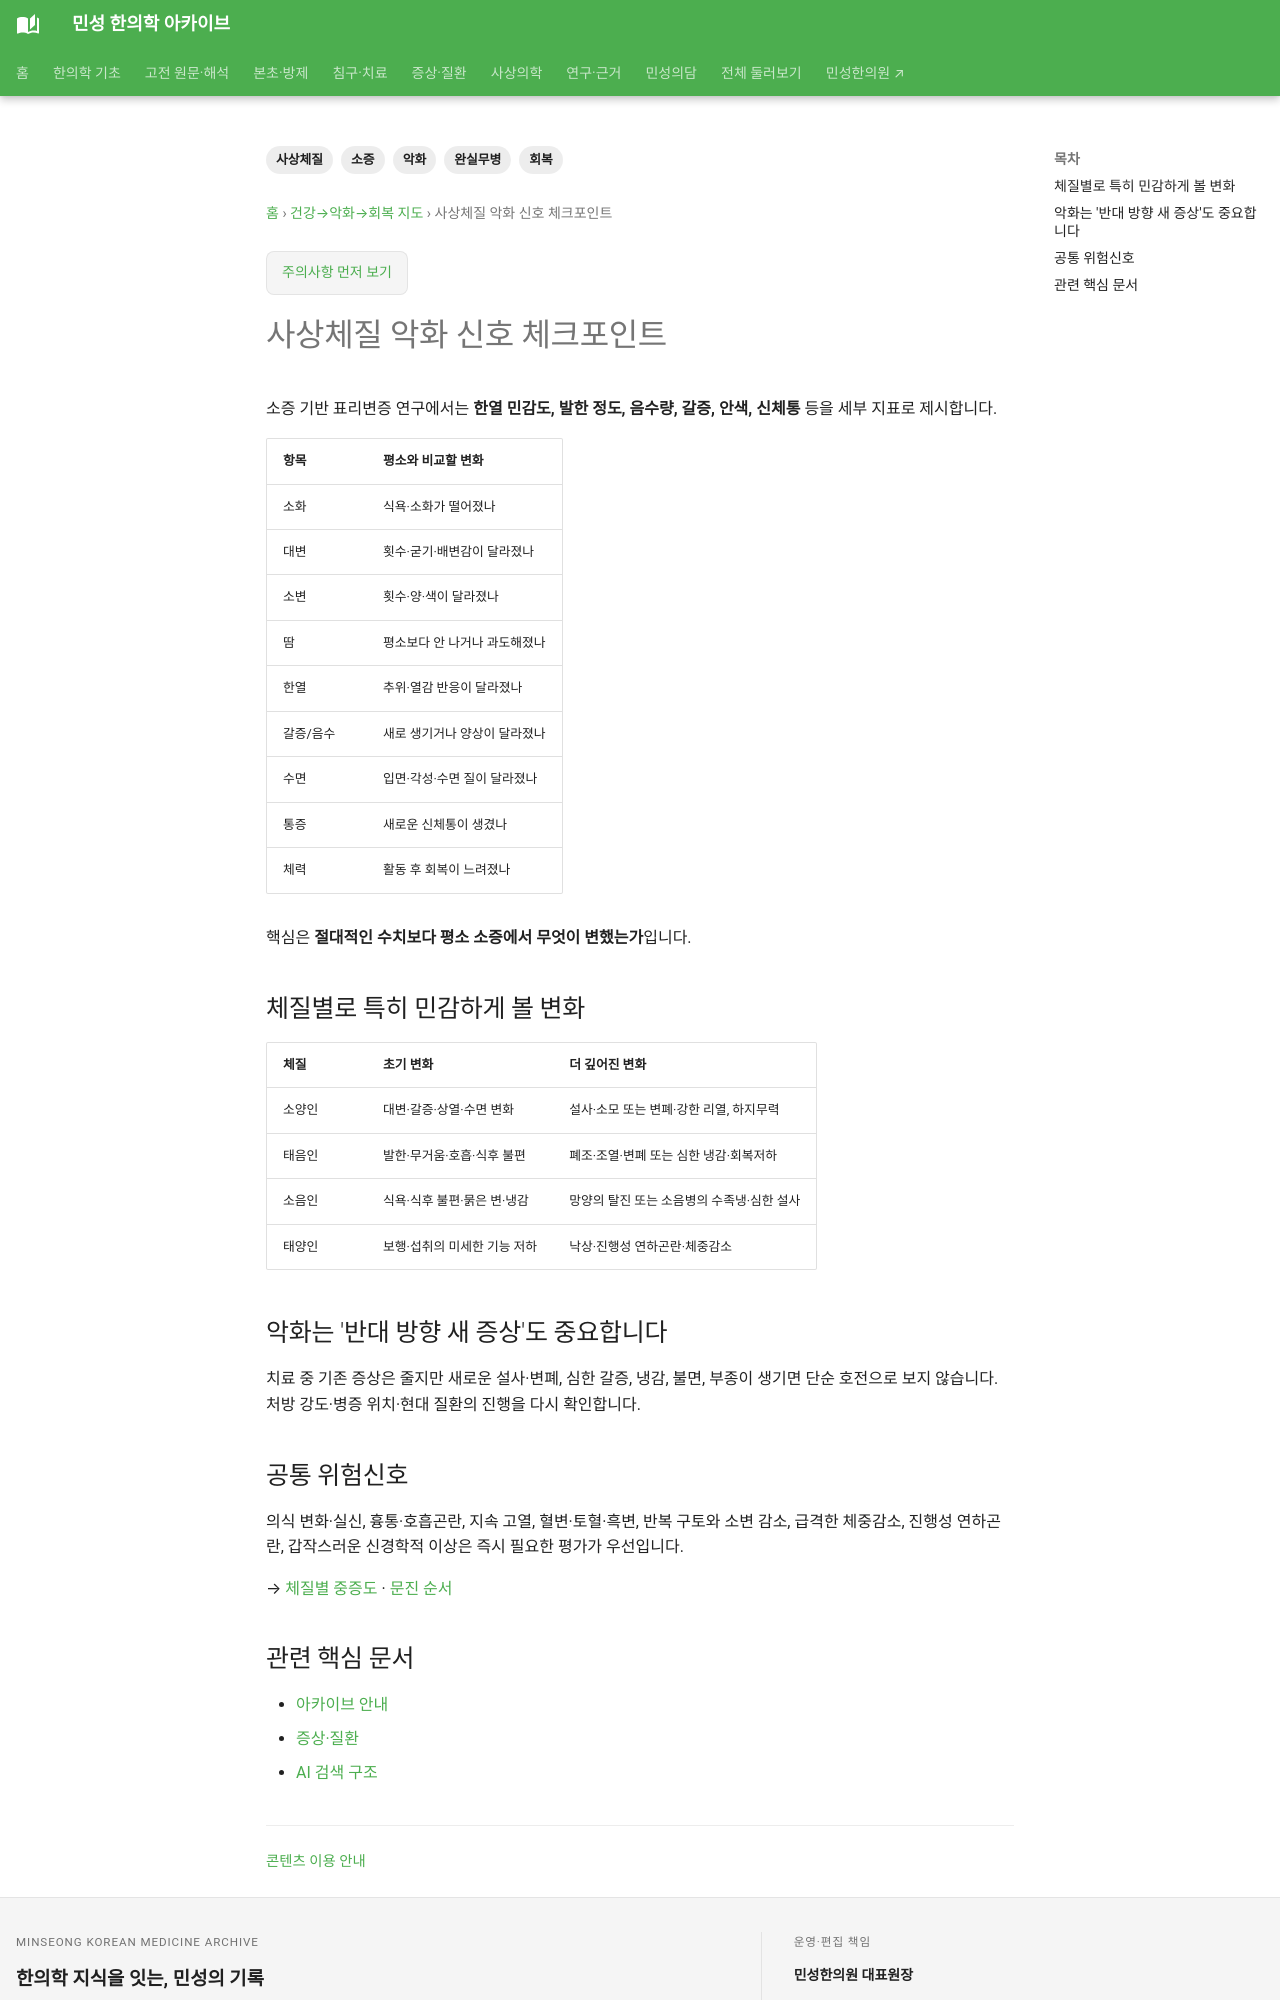

repository: joowon1111/minseong-korean-medicine-wiki · page: sasang-progression/worsening-signs/index.html · generator: mkdocs

---
title: 사상체질 악화 신호 체크포인트
description: 사상체질 악화 신호 체크포인트을 사상체질의 완실무병·소증·병증 진행과 회복 구조로 정리합니다.
tags: [사상체질, 완실무병, 소증, 악화, 회복]
status: 검토완료
last_reviewed: 2026-10-02
---
# 사상체질 악화 신호 체크포인트

소증 기반 표리변증 연구에서는 **한열 민감도, 발한 정도, 음수량, 갈증, 안색, 신체통** 등을 세부 지표로 제시합니다.

| 항목 | 평소와 비교할 변화 |
|---|---|
| 소화 | 식욕·소화가 떨어졌나 |
| 대변 | 횟수·굳기·배변감이 달라졌나 |
| 소변 | 횟수·양·색이 달라졌나 |
| 땀 | 평소보다 안 나거나 과도해졌나 |
| 한열 | 추위·열감 반응이 달라졌나 |
| 갈증/음수 | 새로 생기거나 양상이 달라졌나 |
| 수면 | 입면·각성·수면 질이 달라졌나 |
| 통증 | 새로운 신체통이 생겼나 |
| 체력 | 활동 후 회복이 느려졌나 |

핵심은 **절대적인 수치보다 평소 소증에서 무엇이 변했는가**입니다.


## 체질별로 특히 민감하게 볼 변화

| 체질 | 초기 변화 | 더 깊어진 변화 |
|---|---|---|
| 소양인 | 대변·갈증·상열·수면 변화 | 설사·소모 또는 변폐·강한 리열, 하지무력 |
| 태음인 | 발한·무거움·호흡·식후 불편 | 폐조·조열·변폐 또는 심한 냉감·회복저하 |
| 소음인 | 식욕·식후 불편·묽은 변·냉감 | 망양의 탈진 또는 소음병의 수족냉·심한 설사 |
| 태양인 | 보행·섭취의 미세한 기능 저하 | 낙상·진행성 연하곤란·체중감소 |

## 악화는 '반대 방향 새 증상'도 중요합니다

치료 중 기존 증상은 줄지만 새로운 설사·변폐, 심한 갈증, 냉감, 불면, 부종이 생기면 단순 호전으로 보지 않습니다. 처방 강도·병증 위치·현대 질환의 진행을 다시 확인합니다.
